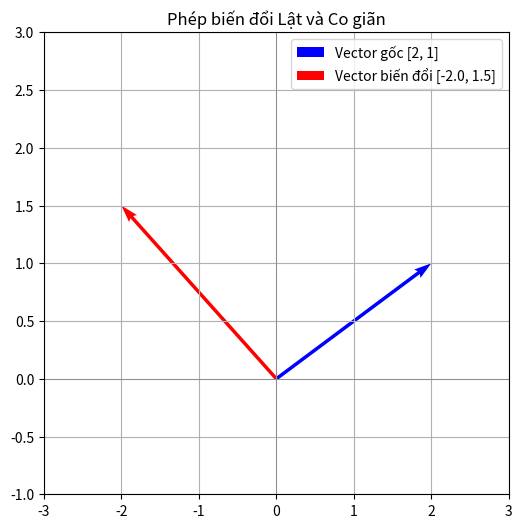

Write the Python code that produced this figure.
import numpy as np
import matplotlib.pyplot as plt

# 1. Vector gốc
v = np.array([2, 1])

# 2. Ma trận biến đổi T
#    - Lật qua trục y (x -> -x)
#    - Tăng chiều cao gấp rưỡi (y -> 1.5*y)
T = np.array([[-1, 0],
              [0, 1.5]])

# 3. Áp dụng phép biến đổi
v_transformed = T @ v

# 4. Vẽ đồ thị
plt.figure(figsize=(6, 6))
# Vẽ vector gốc
plt.quiver(0, 0, v[0], v[1],
           angles='xy', scale_units='xy', scale=1, color='blue', label='Vector gốc [2, 1]')
# Vẽ vector đã biến đổi
plt.quiver(0, 0, v_transformed[0], v_transformed[1],
           angles='xy', scale_units='xy', scale=1, color='red', label=f'Vector biến đổi [{v_transformed[0]}, {v_transformed[1]}]')

# Cài đặt đồ thị
plt.xlim(-3, 3)
plt.ylim(-1, 3)
plt.axhline(0, color='grey', linewidth=0.5)
plt.axvline(0, color='grey', linewidth=0.5)
plt.grid(True)
plt.legend()
plt.title("Phép biến đổi Lật và Co giãn")
plt.show()
